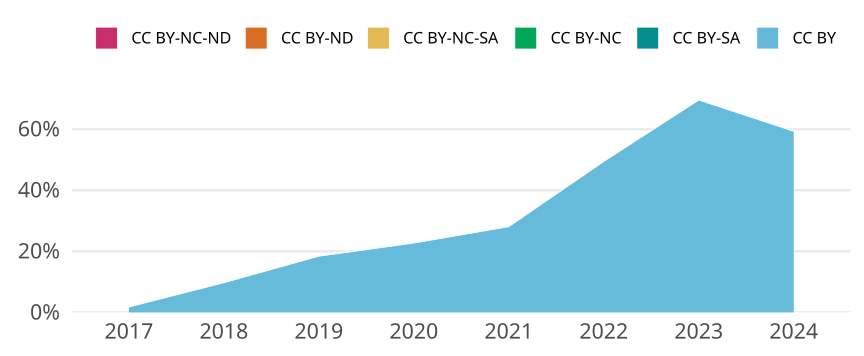

The table this chart was drawn from, first rows:
cr_year, cc, cc_total, jn_all, prop
2017, CC BY, 79, 4495, 0.01758
2017, CC BY-SA, 0, NA, 0
2017, CC BY-NC, 0, NA, 0
2017, CC BY-NC-SA, 0, NA, 0
2017, CC BY-ND, 0, NA, 0
2017, CC BY-NC-ND, 0, NA, 0
2018, CC BY, 420, 4325, 0.09711
2018, CC BY-SA, 0, NA, 0
2018, CC BY-NC, 0, NA, 0
2018, CC BY-NC-SA, 0, NA, 0
2018, CC BY-ND, 0, NA, 0
2018, CC BY-NC-ND, 0, NA, 0
2019, CC BY, 838, 4556, 0.1839
2019, CC BY-SA, 0, NA, 0
2019, CC BY-NC, 0, NA, 0
2019, CC BY-NC-SA, 0, NA, 0
2019, CC BY-ND, 0, NA, 0
2019, CC BY-NC-ND, 0, NA, 0
2020, CC BY, 1050, 4626, 0.227
2020, CC BY-SA, 0, NA, 0
2020, CC BY-NC, 0, NA, 0
2020, CC BY-NC-SA, 0, NA, 0
2020, CC BY-ND, 0, NA, 0
2020, CC BY-NC-ND, 0, NA, 0
2021, CC BY, 1367, 4871, 0.2806
2021, CC BY-SA, 0, NA, 0
2021, CC BY-NC, 0, NA, 0
2021, CC BY-NC-SA, 0, NA, 0
2021, CC BY-ND, 0, NA, 0
2021, CC BY-NC-ND, 0, NA, 0
2022, CC BY, 2260, 4574, 0.4941
2022, CC BY-SA, 0, NA, 0
2022, CC BY-NC, 0, NA, 0
2022, CC BY-NC-SA, 0, NA, 0
2022, CC BY-ND, 0, NA, 0
2022, CC BY-NC-ND, 0, NA, 0
2023, CC BY, 3130, 4502, 0.6952
2023, CC BY-SA, 0, NA, 0
2023, CC BY-NC, 0, NA, 0
2023, CC BY-NC-SA, 0, NA, 0
2023, CC BY-ND, 0, NA, 0
2023, CC BY-NC-ND, 0, NA, 0
2024, CC BY, 1890, 3188, 0.5928
2024, CC BY-SA, 0, NA, 0
2024, CC BY-NC, 0, NA, 0
2024, CC BY-NC-SA, 0, NA, 0
2024, CC BY-ND, 0, NA, 0
2024, CC BY-NC-ND, 0, NA, 0
